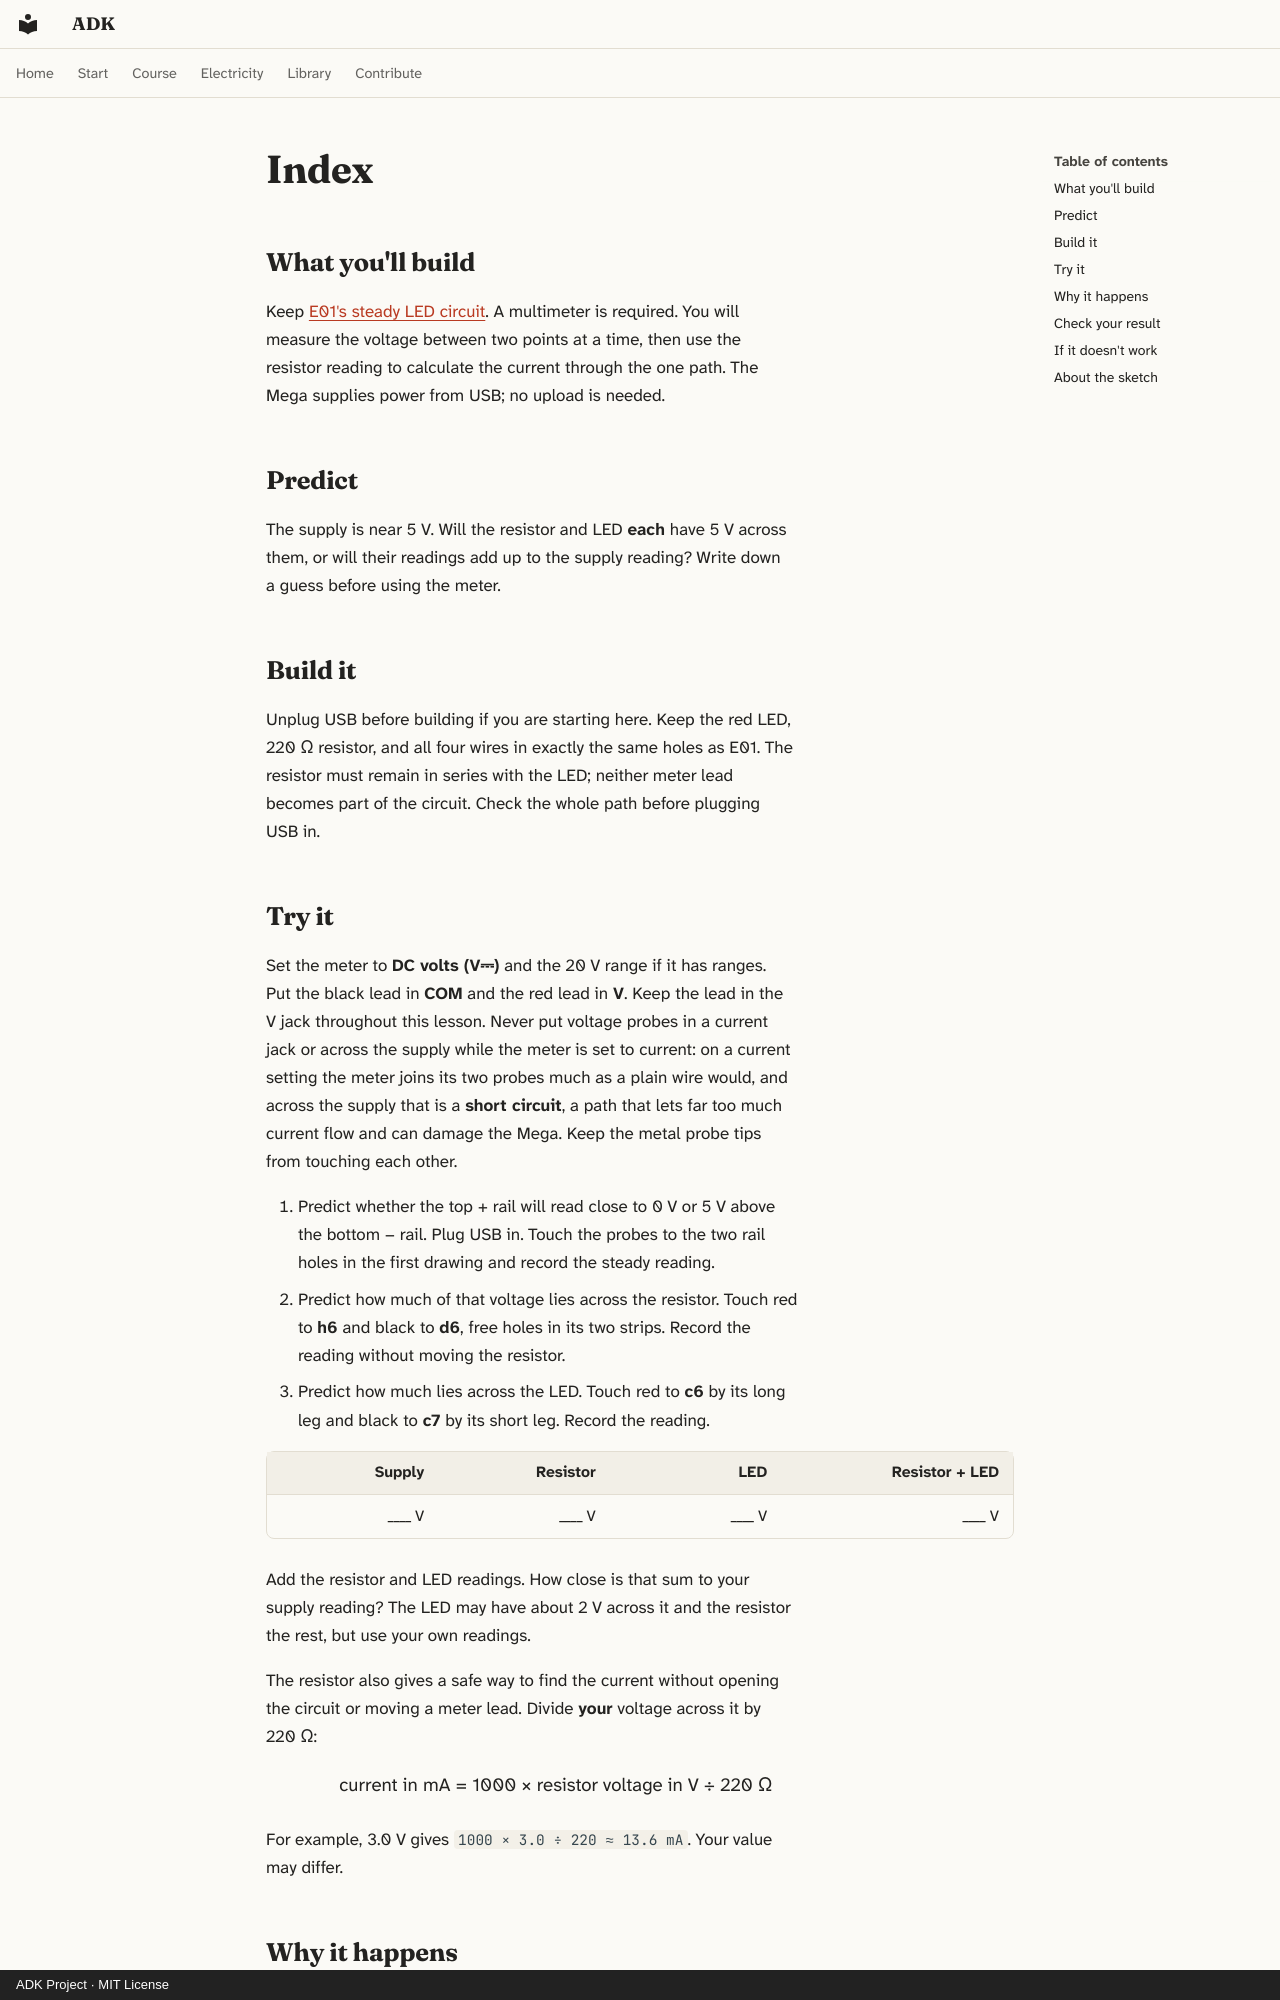

repository: spincyc/adk · page: lessons/057-measure-across-and-through/index.html · generator: mkdocs · copyright: ADK Project · MIT License

---
lesson: 57
promise: Measure the supply, resistor, and LED voltages, then calculate their shared current.
time: 20 minutes
level: 1
parts:
  - Arduino Mega 2560 and its USB cable
  - Breadboard
  - Red LED
  - 220 Ω resistor (red, red, black, black, brown)
  - 4 jumper wires
  - Digital multimeter with DC volts
ideas:
  - Voltage is measured between two points
  - Current passes through a complete path
laws:
  - {law: prefixes, section: try-it, for: "Scales volts per ohm into milliamps with 1000 ×"}
  - {law: ohms-law, section: try-it, for: "Finds the loop current from the resistor's voltage"}
  - {law: voltage-law, section: why-it-happens, for: "Explains why resistor and LED voltages add to supply"}
  - {law: forward-voltage, section: try-it, for: "Expects about 2 V across the lit red LED"}
---

## What you'll build

<!-- closeup -->

Keep [E01's steady LED circuit](../056-close-the-loop/index.md). A
multimeter is required. You will measure the voltage between two points at
a time, then use the resistor reading to calculate the current through the
one path. The Mega supplies power from USB; no upload is needed.

## Predict

The supply is near 5 V. Will the resistor and LED **each** have 5 V across
them, or will their readings add up to the supply reading? Write down a
guess before using the meter.

## Build it

Unplug USB before building if you are starting here. Keep the red LED,
220 Ω resistor, and all four wires in exactly the same holes as E01.
The resistor must remain in series with the LED; neither meter lead becomes
part of the circuit. Check the whole path before plugging USB in.

<!-- bench -->

<!-- steps -->

<!-- connections -->
